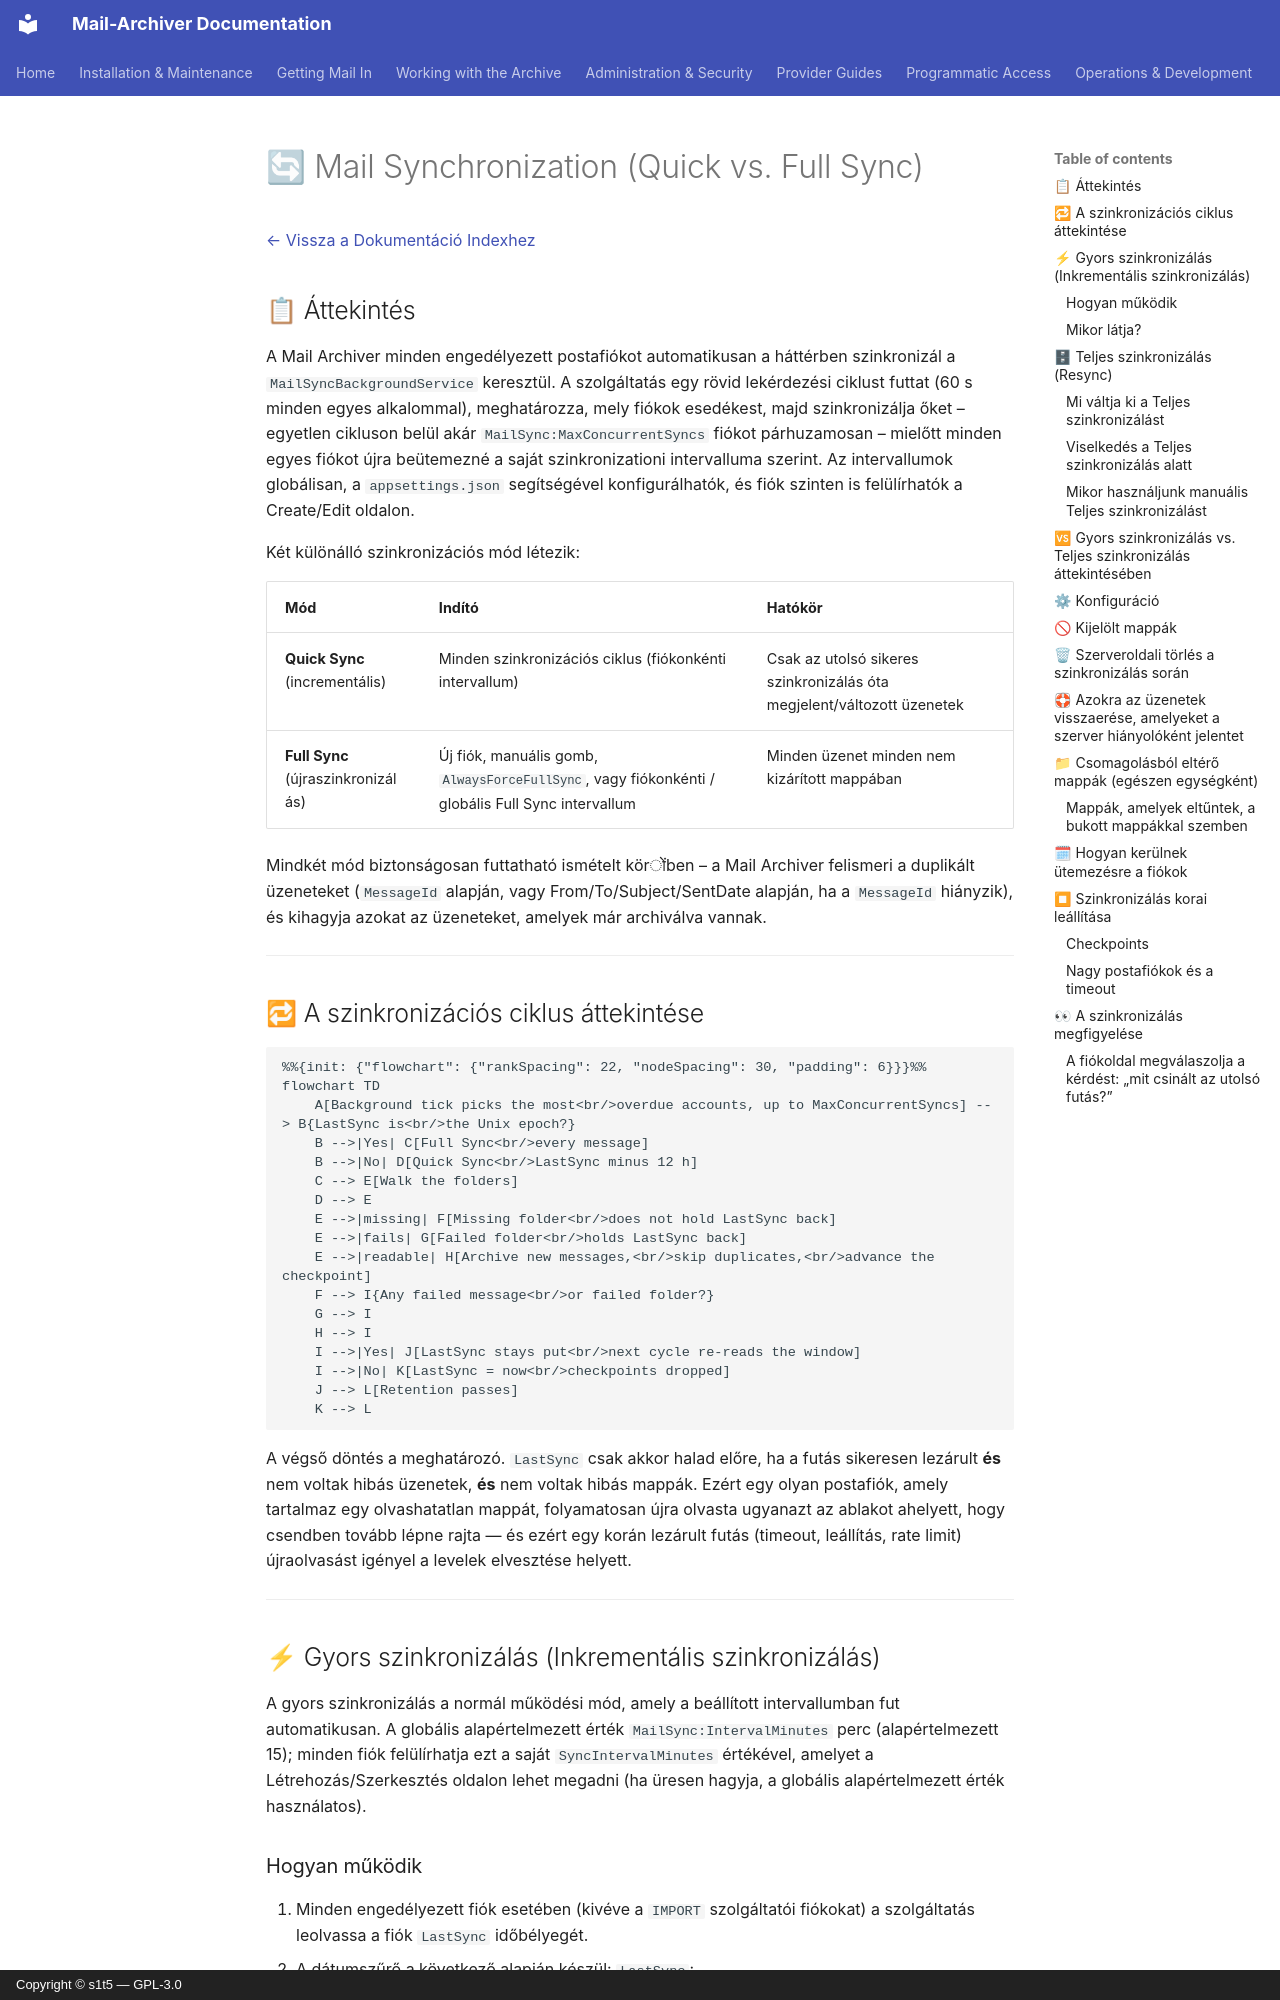

repository: s1t5/mail-archiver · page: Synchronization.hu/index.html · generator: mkdocs · copyright: Copyright © s1t5 — GPL-3.0

# 🔄 Mail Synchronization (Quick vs. Full Sync) {#mail-synchronization-quick-vs-full-sync}

[← Vissza a Dokumentáció Indexhez](index.md)

## 📋 Áttekintés {#overview}

A Mail Archiver minden engedélyezett postafiókot automatikusan a háttérben szinkronizál a `MailSyncBackgroundService` keresztül. A szolgáltatás egy rövid lekérdezési ciklust futtat (60 s minden egyes alkalommal), meghatározza, mely fiókok esedékest, majd szinkronizálja őket – egyetlen cikluson belül akár `MailSync:MaxConcurrentSyncs` fiókot párhuzamosan – mielőtt minden egyes fiókot újra beütemezné a saját szinkronizationi intervalluma szerint. Az intervallumok globálisan, a `appsettings.json` segítségével konfigurálhatók, és fiók szinten is felülírhatók a Create/Edit oldalon.

Két különálló szinkronizációs mód létezik:

| Mód | Indító | Hatókör |
|------|--------------|-------|
| **Quick Sync** (incrementális) | Minden szinkronizációs ciklus (fiókonkénti intervallum) | Csak az utolsó sikeres szinkronizálás óta megjelent/változott üzenetek |
| **Full Sync** (újraszinkronizálás) | Új fiók, manuális gomb, `AlwaysForceFullSync`, vagy fiókonkénti / globális Full Sync intervallum | Minden üzenet minden nem kizárított mappában |

Mindkét mód biztonságosan futtatható ismételt körोंben – a Mail Archiver felismeri a duplikált üzeneteket (`MessageId` alapján, vagy From/To/Subject/SentDate alapján, ha a `MessageId` hiányzik), és kihagyja azokat az üzeneteket, amelyek már archiválva vannak.

---

## 🔁 A szinkronizációs ciklus áttekintése {#the-sync-cycle-at-a-glance}

```mermaid
%%{init: {"flowchart": {"rankSpacing": 22, "nodeSpacing": 30, "padding": 6}}}%%
flowchart TD
    A[Background tick picks the most<br/>overdue accounts, up to MaxConcurrentSyncs] --> B{LastSync is<br/>the Unix epoch?}
    B -->|Yes| C[Full Sync<br/>every message]
    B -->|No| D[Quick Sync<br/>LastSync minus 12 h]
    C --> E[Walk the folders]
    D --> E
    E -->|missing| F[Missing folder<br/>does not hold LastSync back]
    E -->|fails| G[Failed folder<br/>holds LastSync back]
    E -->|readable| H[Archive new messages,<br/>skip duplicates,<br/>advance the checkpoint]
    F --> I{Any failed message<br/>or failed folder?}
    G --> I
    H --> I
    I -->|Yes| J[LastSync stays put<br/>next cycle re-reads the window]
    I -->|No| K[LastSync = now<br/>checkpoints dropped]
    J --> L[Retention passes]
    K --> L
```

A végső döntés a meghatározó. `LastSync` csak akkor halad előre, ha a futás
sikeresen lezárult **és** nem voltak hibás üzenetek, **és** nem voltak hibás mappák. Ezért egy olyan postafiók, amely tartalmaz egy olvashatatlan mappát, folyamatosan újra olvasta ugyanazt az ablakot ahelyett, hogy csendben tovább lépne rajta — és ezért egy korán lezárult futás (timeout, leállítás, rate limit) újraolvasást igényel a levelek elvesztése helyett.

---

## ⚡ Gyors szinkronizálás (Inkrementális szinkronizálás) {#quick-sync-incremental-sync}

A gyors szinkronizálás a normál működési mód, amely a beállított intervallumban fut automatikusan. A globális alapértelmezett érték `MailSync:IntervalMinutes` perc (alapértelmezett 15); minden fiók felülírhatja ezt a saját `SyncIntervalMinutes` értékével, amelyet a Létrehozás/Szerkesztés oldalon lehet megadni (ha üresen hagyja, a globális alapértelmezett érték használatos).
